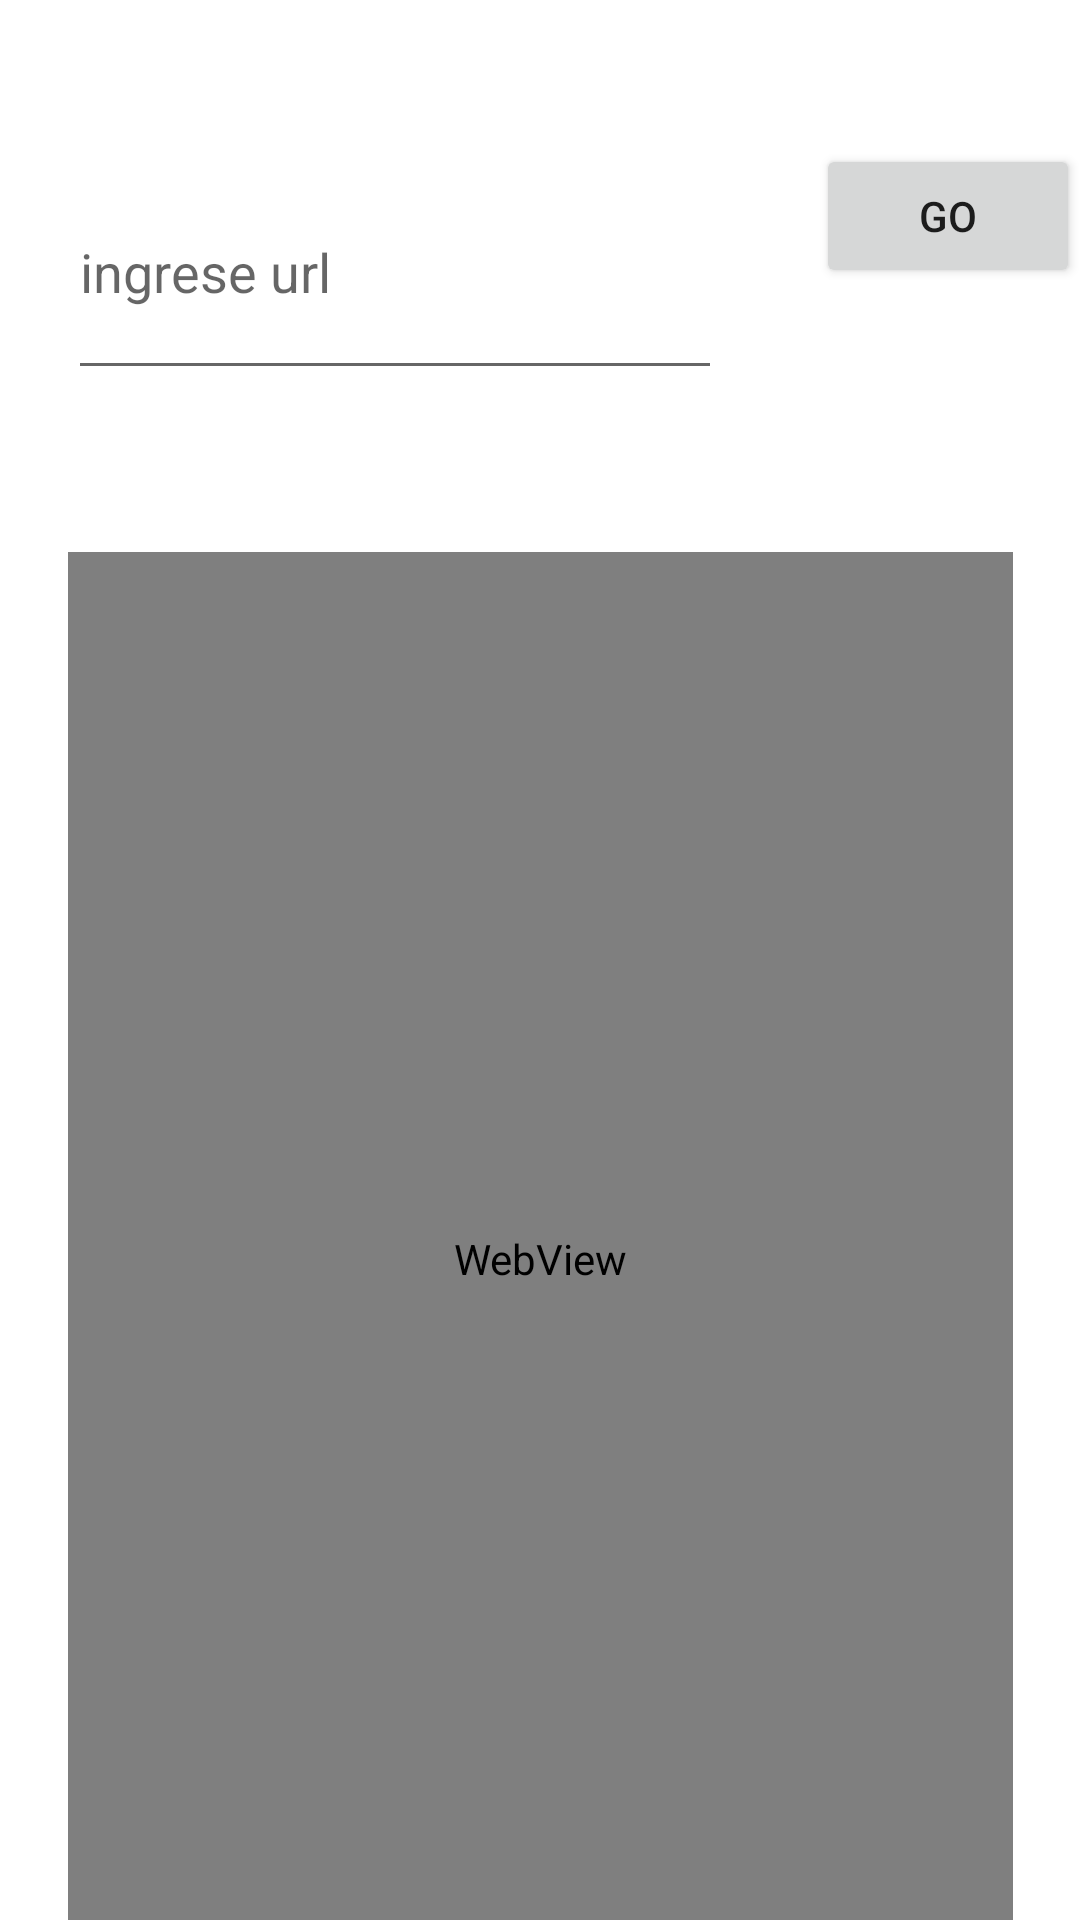

Android layout source for this screen:
<!-- AndroidManifest.xml: application theme Theme.Myhelp -->
<!-- res/layout/fragment_dashboard.xml -->
<?xml version="1.0" encoding="utf-8"?>
<androidx.constraintlayout.widget.ConstraintLayout xmlns:android="http://schemas.android.com/apk/res/android"
    xmlns:app="http://schemas.android.com/apk/res-auto"
    xmlns:tools="http://schemas.android.com/tools"
    android:layout_width="match_parent"
    android:layout_height="match_parent"
    tools:context=".ui.dashboard.DashboardFragment">

    <TextView
        android:id="@+id/text_dashboard"
        android:layout_width="match_parent"
        android:layout_height="wrap_content"
        android:layout_marginStart="8dp"
        android:layout_marginTop="8dp"
        android:layout_marginEnd="8dp"
        android:textAlignment="center"
        android:textSize="20sp"
        app:layout_constraintBottom_toBottomOf="parent"
        app:layout_constraintEnd_toEndOf="parent"
        app:layout_constraintStart_toStartOf="parent"
        app:layout_constraintTop_toTopOf="parent" />

    <Button
        android:id="@+id/button"
        android:layout_width="wrap_content"
        android:layout_height="wrap_content"
        android:layout_marginStart="272dp"
        android:layout_marginTop="48dp"
        android:text="Go"
        app:layout_constraintStart_toStartOf="parent"
        app:layout_constraintTop_toTopOf="parent" />

    <EditText
        android:id="@+id/url_txt"
        android:layout_width="218dp"
        android:layout_height="82dp"
        android:layout_marginTop="48dp"
        android:ems="10"
        android:hint="ingrese url"
        android:inputType="text"
        app:layout_constraintEnd_toEndOf="parent"
        app:layout_constraintHorizontal_bias="0.159"
        app:layout_constraintStart_toStartOf="parent"
        app:layout_constraintTop_toTopOf="parent" />

    <WebView
        android:id="@+id/webView"
        android:layout_width="315dp"
        android:layout_height="471dp"
        android:layout_marginTop="88dp"
        app:layout_constraintEnd_toEndOf="parent"
        app:layout_constraintStart_toStartOf="parent"
        app:layout_constraintTop_toBottomOf="@+id/button" />
</androidx.constraintlayout.widget.ConstraintLayout>
<!-- resources referenced by this layout -->
<resources>
  <style name="Theme.Myhelp" parent="Theme.MaterialComponents.DayNight.DarkActionBar">
          
          <item name="colorPrimary">@color/purple_500</item>
          <item name="colorPrimaryVariant">@color/purple_700</item>
          <item name="colorOnPrimary">@color/white</item>
          
          <item name="colorSecondary">@color/teal_200</item>
          <item name="colorSecondaryVariant">@color/teal_700</item>
          <item name="colorOnSecondary">@color/black</item>
          
          <item name="android:statusBarColor">?attr/colorPrimaryVariant</item>
          
      </style>
  <!-- not gathered from this repository: default colours our renderer supplied (Android Studio template values) -->
  <color name="purple_500">#FF6200EE</color>
  <color name="purple_700">#FF3700B3</color>
  <color name="teal_200">#FF03DAC5</color>
  <color name="teal_700">#FF018786</color>
  <color name="black">#FF000000</color>
  <color name="white">#FFFFFFFF</color>
</resources>
